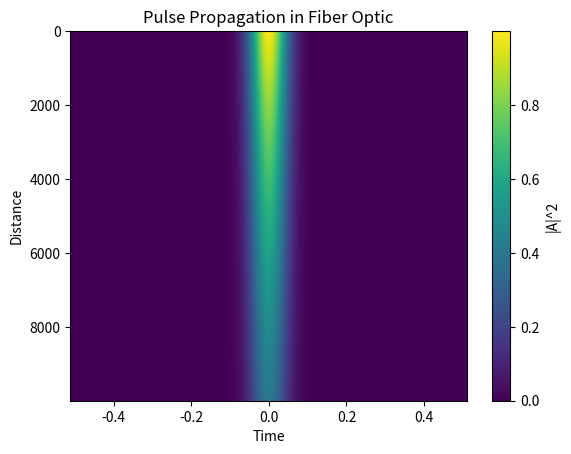
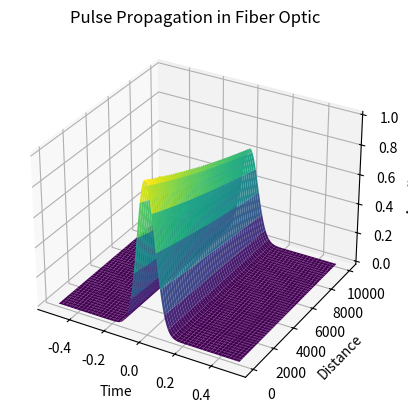

Recreate these plots in Python, in order.
import numpy as np
import matplotlib.pyplot as plt
from mpl_toolkits.mplot3d import Axes3D

# Parameters for the NLSE
beta_2 = -21.27e-27  # s^2/m
gamma = 1.3e-3  # 1/(W*m)
alpha = 0.046 / 1000  # 1/m (dB/km converted to 1/m)

# Parameters for data generation
fiber_length = 10000  # meters
num_steps = 1024
dt = 1e-3  # seconds
dz = 1  # meters


def generate_training_data(A0, fiber_length, num_steps, dt, dz, beta_2, gamma, alpha):
    T = np.arange(-num_steps // 2, num_steps // 2) * dt
    Z = np.arange(0, fiber_length, dz)
    W = np.fft.fftfreq(T.size, d=dt) * 2 * np.pi
    W = np.fft.fftshift(W)
    A = np.zeros((len(Z), len(T)), dtype=complex)
    A[0, :] = A0(T)

    for i in range(1, len(Z)):
        A[i - 1, :] = A[i - 1, :] * np.exp(-alpha * dz / 2)
        A_fft = np.fft.fft(A[i - 1, :])
        A_fft = A_fft * np.exp(-1j * (beta_2 / 2) * W ** 2 * dz)
        A[i, :] = np.fft.ifft(A_fft)
        A[i, :] = A[i, :] * np.exp(1j * gamma * np.abs(A[i, :]) ** 2 * dz)
        A[i, :] = A[i, :] * np.exp(-alpha * dz / 2)

    return Z, T, A


# Define the initial pulse shape, e.g., a Gaussian pulse
def gaussian_pulse(T, pulse_width=0.05, peak_power=1.0):
    return np.sqrt(peak_power) * np.exp(-T ** 2 / (2 * pulse_width ** 2))


# 3D Plotting the result
def plot_3d(z, t, a):
    Z, T = np.meshgrid(z, t)
    fig = plt.figure()
    ax = fig.add_subplot(111, projection='3d')
    ax.plot_surface(T, Z, np.abs(a.T), cmap='viridis')
    ax.set_xlabel('Time')
    ax.set_ylabel('Distance')
    ax.set_zlabel('Amplitude')
    ax.set_title('Pulse Propagation in Fiber Optic')
    plt.show()


if __name__ == "__main__":
    Z, T, A = generate_training_data(gaussian_pulse, fiber_length, num_steps, dt, dz, beta_2, gamma, alpha)

    # 2D Plotting the result
    plt.imshow(np.abs(A) ** 2, extent=[T[0], T[-1], Z[-1], Z[0]], aspect='auto', cmap='viridis')
    plt.xlabel('Time')
    plt.ylabel('Distance')
    plt.title('Pulse Propagation in Fiber Optic')
    plt.colorbar(label='|A|^2')
    plt.show()

    # 3D Plotting the result
    plot_3d(Z, T, A)
